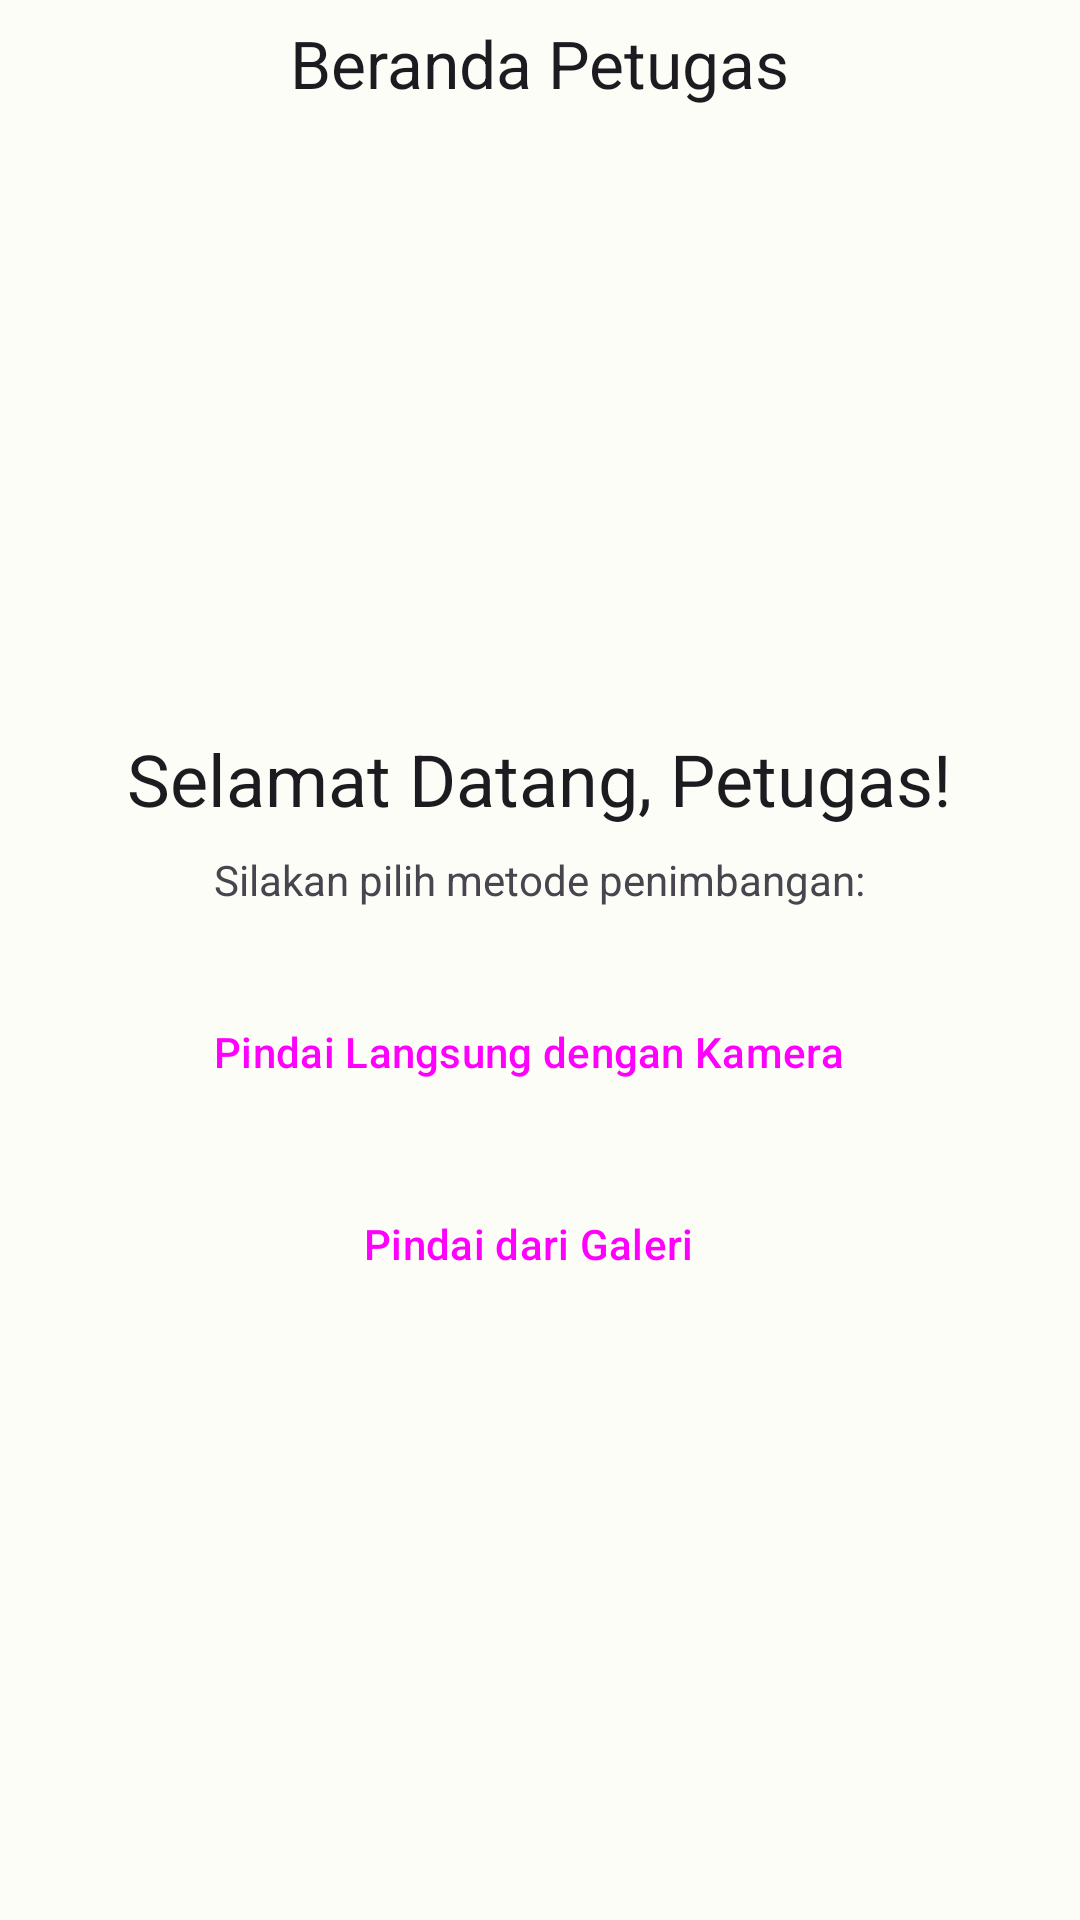

Produce the Android XML layout that renders to this screen, including the resource entries it uses.
<!-- AndroidManifest.xml: application theme Theme.KangPismanApp -->
<!-- res/layout/fragment_petugas_home.xml -->
<?xml version="1.0" encoding="utf-8"?>
<LinearLayout xmlns:android="http://schemas.android.com/apk/res/android"
    xmlns:app="http://schemas.android.com/apk/res-auto"
    xmlns:tools="http://schemas.android.com/tools"
    android:layout_width="match_parent"
    android:layout_height="match_parent"
    android:orientation="vertical"
    tools:context=".view.fragment.PetugasHomeFragment">

    <com.google.android.material.appbar.MaterialToolbar
        android:id="@+id/toolbar_petugas"
        android:layout_width="match_parent"
        android:layout_height="42dp"
        app:title="Beranda Petugas"
        app:titleCentered="true" />

    <LinearLayout
        android:layout_width="match_parent"
        android:layout_height="match_parent"
        android:gravity="center"
        android:orientation="vertical"
        android:padding="24dp">

        <TextView
            android:layout_width="wrap_content"
            android:layout_height="wrap_content"
            android:text="Selamat Datang, Petugas!"
            android:textAppearance="?attr/textAppearanceHeadlineSmall" />

        <TextView
            android:layout_width="wrap_content"
            android:layout_height="wrap_content"
            android:layout_marginTop="8dp"
            android:text="Silakan pilih metode penimbangan:"
            android:textAlignment="center" />

        <Button
            android:id="@+id/button_scan_live"
            style="@style/Widget.Material3.Button.Icon"
            android:layout_width="match_parent"
            android:layout_height="wrap_content"
            android:layout_marginTop="24dp"
            android:paddingVertical="12dp"
            android:text="Pindai Langsung dengan Kamera"
            app:icon="@drawable/ic_qr_scanner" />

        <Button
            android:id="@+id/button_scan_gallery"
            style="@style/Widget.Material3.Button.OutlinedButton.Icon"
            android:layout_width="match_parent"
            android:layout_height="wrap_content"
            android:layout_marginTop="16dp"
            android:paddingVertical="12dp"
            android:text="Pindai dari Galeri"
            app:icon="@android:drawable/ic_menu_gallery" />

    </LinearLayout>
</LinearLayout>
<!-- resources referenced by this layout -->
<resources>
  <!-- drawable ic_qr_scanner (drawable) -->
  <vector xmlns:android="http://schemas.android.com/apk/res/android"
      android:width="24dp"
      android:height="24dp"
      android:viewportWidth="24"
      android:viewportHeight="24"
      android:tint="@color/md_theme_onPrimary">
    <path
        android:fillColor="@android:color/white"
        android:pathData="M9.5,6.5v3h-3v-3H9.5M11,5H5v6h6V5L11,5zM9.5,14.5v3h-3v-3H9.5M11,13H5v6h6V13L11,13zM17.5,6.5v3h-3v-3H17.5M19,5h-6v6h6V5L19,5zM13,13h1.5v1.5H13V13zM14.5,14.5H16V16h-1.5V14.5zM16,13h1.5v1.5H16V13zM13,16h1.5v1.5H13V16zM14.5,17.5H16V19h-1.5V17.5zM16,16h1.5v1.5H16V16zM17.5,14.5H19V16h-1.5V14.5zM17.5,17.5H19V19h-1.5V17.5zM22,7h-2V4h-3V2h5V7zM22,22v-5h-2v3h-3v2H22zM2,22h5v-2H4v-3H2V22zM2,2v5h2V4h3V2H2z"/>
  </vector>
  <style name="Theme.KangPismanApp" parent="Base.Theme.KangPismanApp" />
  <color name="md_theme_onPrimary">#FFFFFF</color>
  <style name="Base.Theme.KangPismanApp" parent="Theme.Material3.DayNight.NoActionBar">
          <item name="colorPrimary">@color/md_theme_primary</item>
          <item name="colorOnPrimary">@color/md_theme_onPrimary</item>
          <item name="colorPrimaryContainer">@color/md_theme_primaryContainer</item>
          <item name="colorOnPrimaryContainer">@color/md_theme_onPrimaryContainer</item>
  
          <item name="colorSecondary">@color/md_theme_secondary</item>
          <item name="colorOnSecondary">@color/md_theme_onSecondary</item>
          <item name="colorSecondaryContainer">@color/md_theme_secondaryContainer</item>
          <item name="colorOnSecondaryContainer">@color/md_theme_onSecondaryContainer</item>
  
          <item name="colorError">@color/md_theme_error</item>
          <item name="colorOnError">@color/md_theme_onError</item>
  
          <item name="android:colorBackground">@color/md_theme_background</item>
          <item name="colorSurface">@color/md_theme_surface</item>
          <item name="colorOnSurface">@color/md_theme_onSurface</item>
          <item name="colorSurfaceVariant">@color/md_theme_surfaceVariant</item>
          <item name="colorOnSurfaceVariant">@color/md_theme_onSurfaceVariant</item>
  
          <item name="android:statusBarColor">@color/md_theme_surface</item>
          <item name="android:windowLightStatusBar">true</item>
      </style>
  <color name="md_theme_primary">#006E2C</color>
  <color name="md_theme_primaryContainer">#8CFB9A</color>
  <color name="md_theme_onPrimaryContainer">#002108</color>
  <color name="md_theme_secondary">#516351</color>
  <color name="md_theme_onSecondary">#FFFFFF</color>
  <color name="md_theme_secondaryContainer">#D4E8D1</color>
  <color name="md_theme_onSecondaryContainer">#0F1F11</color>
  <color name="md_theme_error">#BA1A1A</color>
  <color name="md_theme_onError">#FFFFFF</color>
  <color name="md_theme_background">#FCFDF7</color>
  <color name="md_theme_surface">#FCFDF7</color>
  <color name="md_theme_onSurface">#1A1C19</color>
  <color name="md_theme_surfaceVariant">#DEE5D9</color>
  <color name="md_theme_onSurfaceVariant">#424940</color>
</resources>
